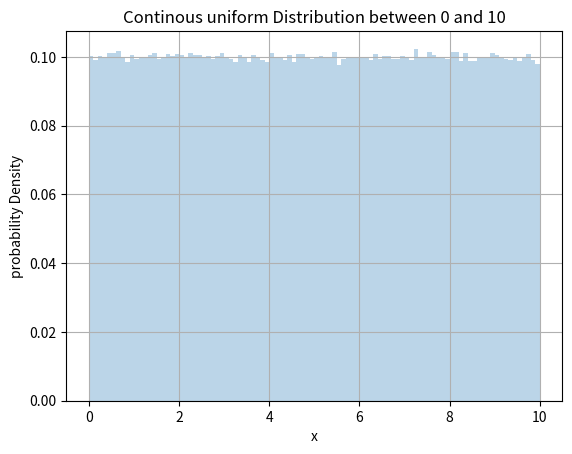

Python code for this plot:
# from scipy.stats import binom
# n = 5
# k = 3
# p = 0.5
# prob = binom.pmf(k,n,p)
# print(prob)
import numpy as np 
import matplotlib.pyplot as plt
values = np.random.uniform(0,10,10_00_000)
plt.hist(values,bins = 100,density = True,alpha = 0.3)
plt.title("Continous uniform Distribution between 0 and 10")
plt.xlabel("x")
plt.ylabel("probability Density")
plt.grid(True)
plt.show()


# from scipy.stats import norm
